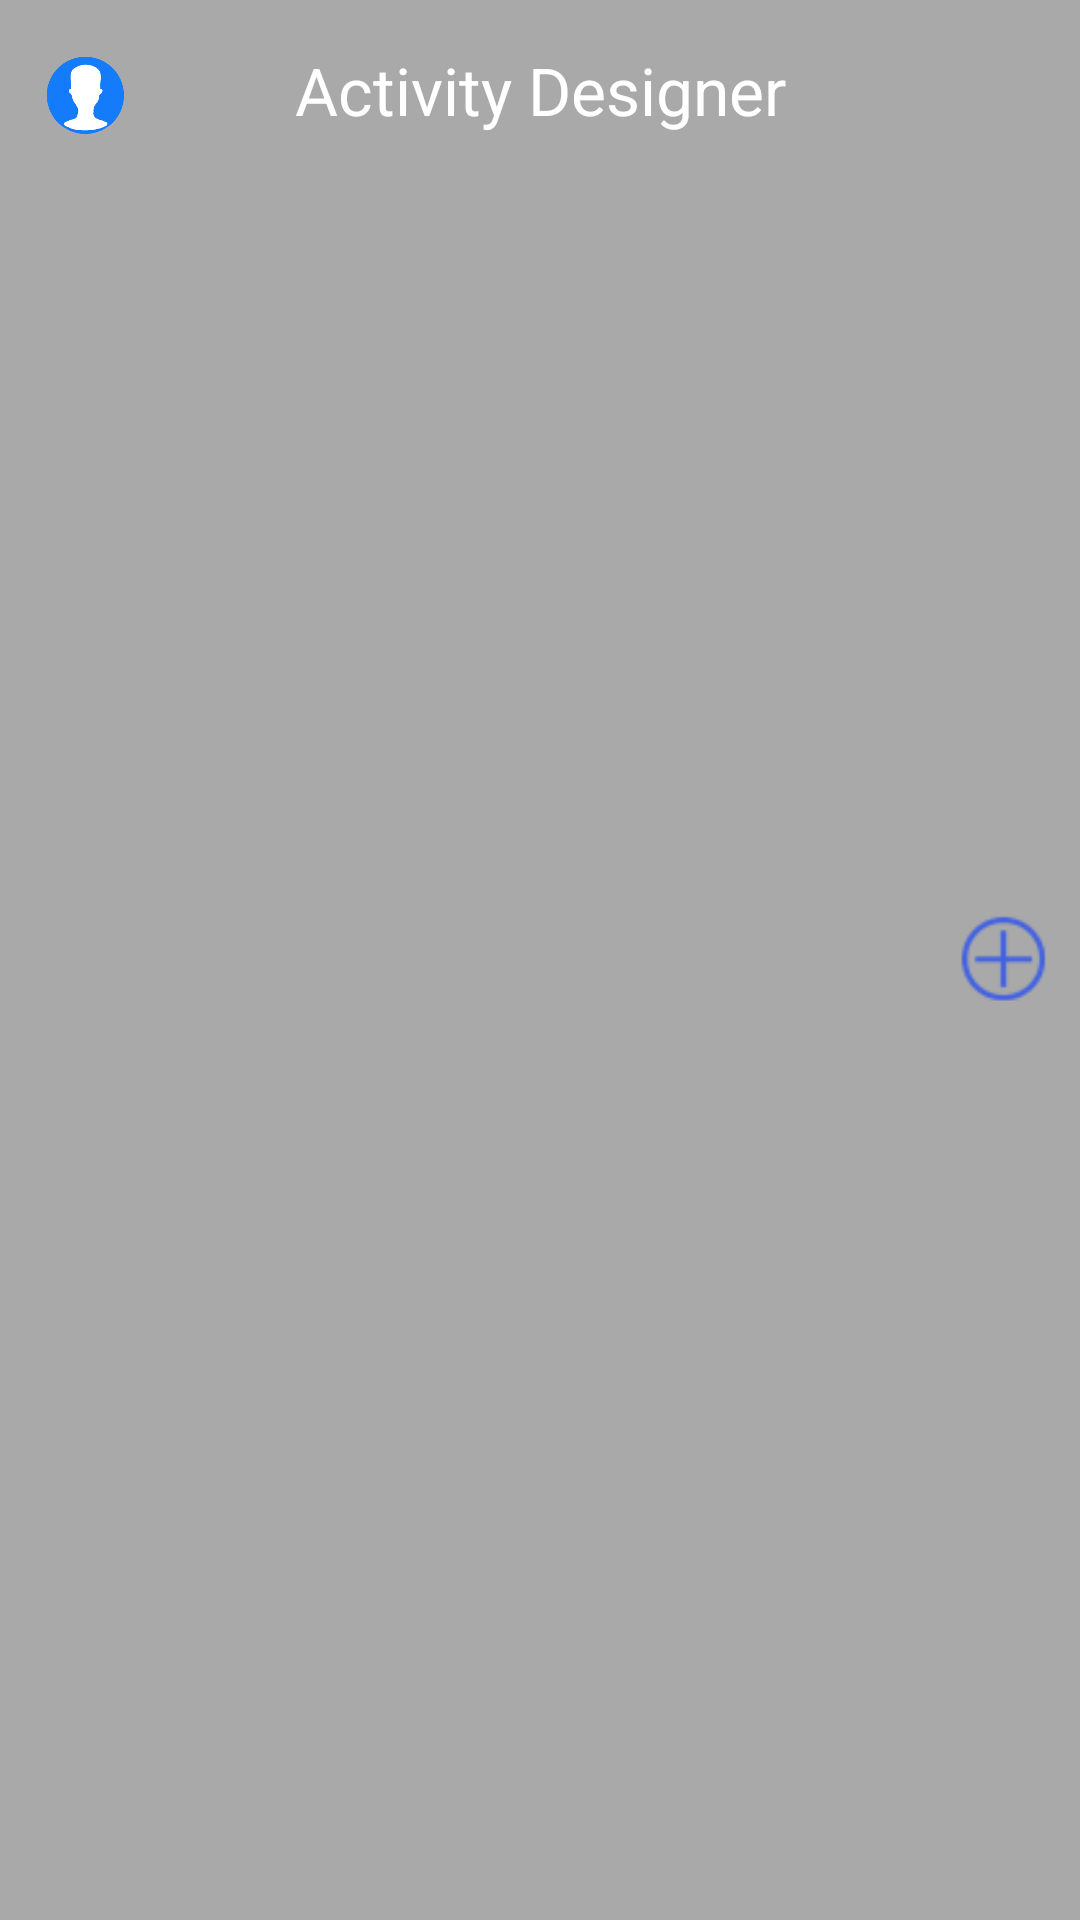

Here is an Android app screen rendered from its layout file. Give the layout XML and the strings, colors and styles it references.
<!-- AndroidManifest.xml: application theme android:Theme.Light.NoTitleBar.Fullscreen -->
<!-- res/layout/activity_main_title.xml -->
<?xml version="1.0" encoding="utf-8"?>
<RelativeLayout xmlns:android="http://schemas.android.com/apk/res/android"
    android:layout_width="fill_parent"
    android:layout_height="wrap_content"
    android:orientation="vertical"
    android:id="@+id/main_title"
     android:background="#a9a9a9"
     >
     
     <ImageView
         android:id="@+id/main_profile"
         android:layout_width="60dip"
         android:layout_height="60dip"
         android:layout_alignBottom="@+id/textView3"
         android:src="@drawable/left_profile"
         android:background="@drawable/selector_pressed"
         />

     <TextView
         android:id="@+id/text1"
         android:layout_width="fill_parent"
         android:layout_height="60dip"
         android:layout_alignParentTop="true"
         android:layout_toRightOf="@+id/textView1"
         android:gravity="center"
         android:text="Activity Designer"
         android:textAppearance="?android:attr/textAppearanceLarge"
         android:textColor="#ffffff" />

     <ImageView
         android:id="@+id/main_add_right"
         android:layout_width="32dip"
         android:layout_height="32dip"
         android:layout_alignParentRight="true"
         android:layout_centerVertical="true"
         android:layout_marginRight="10dip"
         android:src="@drawable/small_add" />

</RelativeLayout>
<!-- resources referenced by this layout -->
<resources>
  <!-- drawable left_profile: png bitmap (drawable-xxhdpi, 14249 bytes) -->
  <!-- drawable selector_pressed (drawable) -->
  <?xml version="1.0" encoding="utf-8"?>
  <selector xmlns:android="http://schemas.android.com/apk/res/android" >
       <item 
          android:state_pressed="true"
          android:drawable="@drawable/selector_button" /> 
         
   </selector>
  <!-- drawable small_add: png bitmap (drawable-mdpi, 3931 bytes) -->
  <!-- drawable selector_button (drawable) -->
  <?xml version="1.0" encoding="utf-8"?>
  <shape xmlns:android="http://schemas.android.com/apk/res/android" 
      android:shape="rectangle">
      <solid android:color="#8d8487" /> 
  </shape>
</resources>
